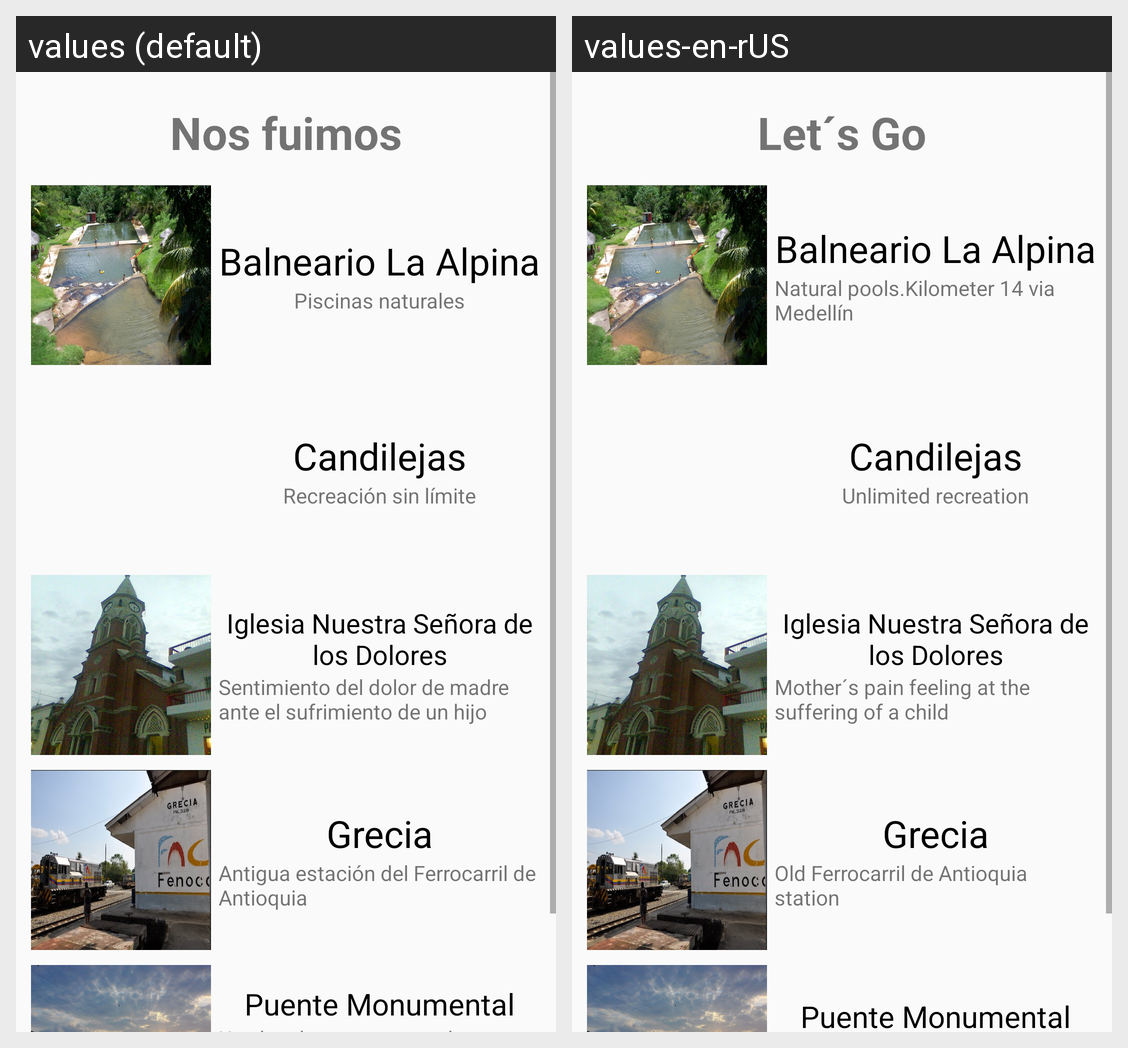

Here is an Android app screen in its default locale and in the app's own translations. Write out the translated-string differences for the strings that appear on this screen.
Android screen res/layout/turismo.xml rendered under 2 locales, left to right: values (default), values-en-rUS. Device: Nexus 5 (rendered at 1080×1920; each locale shown at half size, 540×960, under a caption strip naming it); theme AppTheme.
Strings drawn on this screen, with the default value and each locale's value (text and hints the layout hard-codes, and strings that could not be matched under every locale, appear in the picture but are not listed):

turismo
  values: Nos fuimos
  values-en-rUS: Let´s Go

laalpina1
  values: Balneario La Alpina
  values-en-rUS: Balneario La Alpina

laalpina2
  values: Piscinas naturales
  values-en-rUS: Natural pools.Kilometer 14 via Medellín

candilejas1
  values: Candilejas
  values-en-rUS: Candilejas

candilejas2
  values: Recreación sin límite
  values-en-rUS: Unlimited recreation

iglesia1
  values: Iglesia Nuestra Señora de los Dolores
  values-en-rUS: Iglesia Nuestra Señora de los Dolores

iglesia2
  values: Sentimiento del dolor de madre ante el sufrimiento de un hijo
  values-en-rUS: Mother´s pain feeling at the suffering of a child

grecia1
  values: Grecia
  values-en-rUS: Grecia

grecia2
  values: Antigua estación del Ferrocarril de Antioquia
  values-en-rUS: Old Ferrocarril de Antioquia station

puente1
  values: Puente Monumental
  values-en-rUS: Puente Monumental
